Image classification data set "cassette" (FordBun/Cassette on GitHub). Class labels (9): black 13, black 6, black 8, crystal, metal, station, white 6, white 8, white bake.

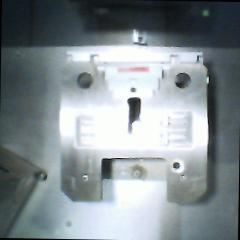
Label: station

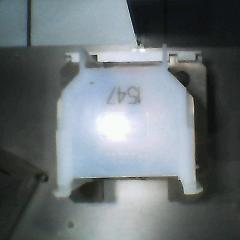
Label: white bake

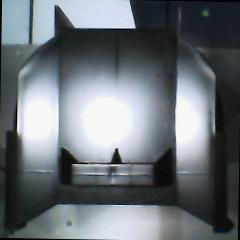
Label: black 13

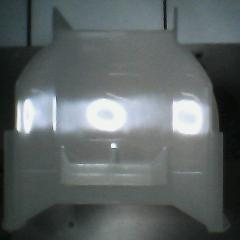
Label: white 8

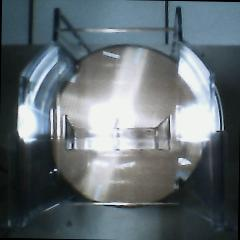
Label: crystal

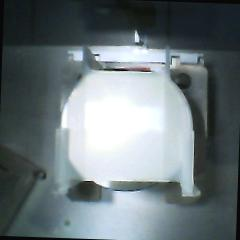
Label: white 6
